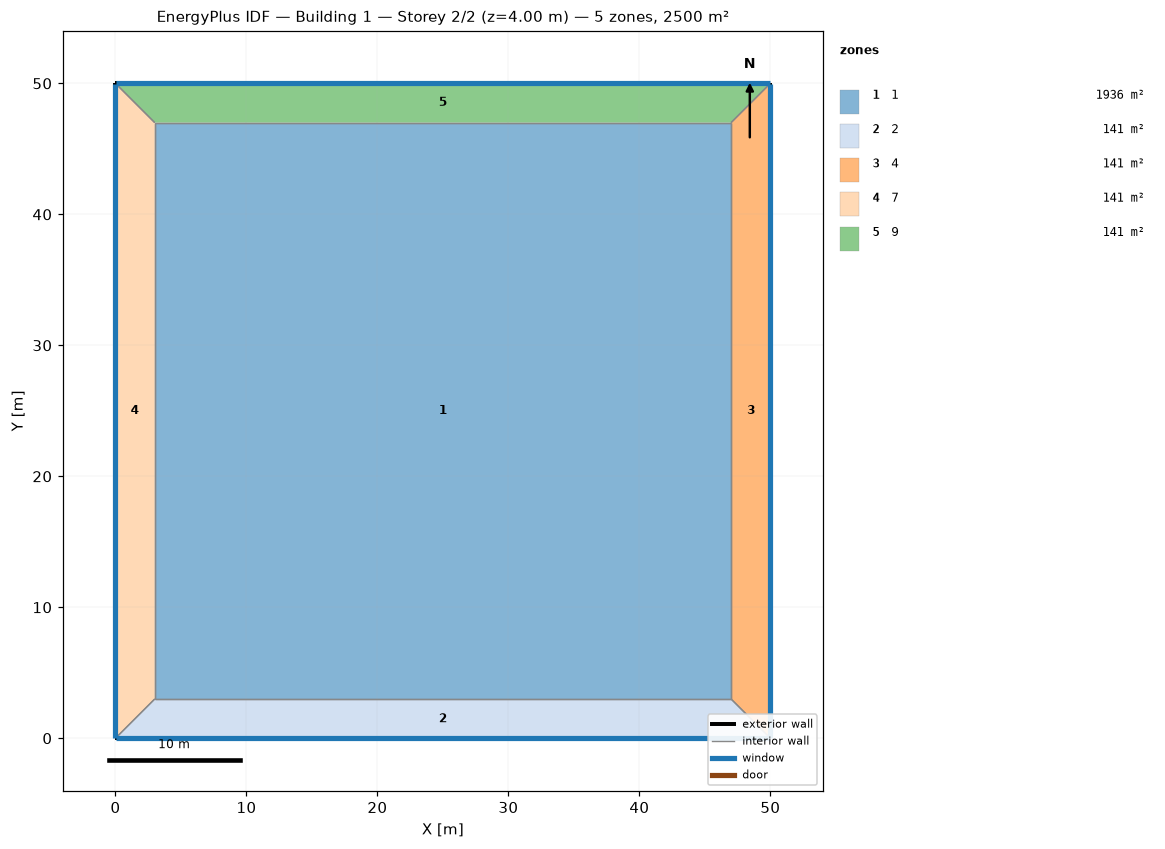
=== STOREY PLAN SPEC (per zone: floor XY polygon, exterior-wall plan segments, windows/doors) ===
zone 1: 1  (1936.0 m²)
  floor: (3.00, 3.00) (3.00, 47.00) (47.00, 47.00) (47.00, 3.00)
  interior walls: 4
zone 2: 2  (141.0 m²)
  floor: (50.00, 0.00) (0.00, 0.00) (3.00, 3.00) (47.00, 3.00)
  exterior wall: (0.00, 0.00) – (50.00, 0.00)  [50.0 m]
    window: (0.03, 0.00) – (49.97, 0.00)  [30.0 m²]
  interior walls: 3
zone 3: 4  (141.0 m²)
  floor: (50.00, 50.00) (50.00, 0.00) (47.00, 3.00) (47.00, 47.00)
  exterior wall: (50.00, 0.00) – (50.00, 50.00)  [50.0 m]
    window: (50.00, 0.03) – (50.00, 49.97)  [30.0 m²]
  interior walls: 3
zone 4: 7  (141.0 m²)
  floor: (0.00, 0.00) (0.00, 50.00) (3.00, 47.00) (3.00, 3.00)
  exterior wall: (0.00, 50.00) – (0.00, 0.00)  [50.0 m]
    window: (0.00, 49.97) – (0.00, 0.03)  [30.0 m²]
  interior walls: 3
zone 5: 9  (141.0 m²)
  floor: (0.00, 50.00) (50.00, 50.00) (47.00, 47.00) (3.00, 47.00)
  exterior wall: (50.00, 50.00) – (0.00, 50.00)  [50.0 m]
    window: (49.97, 50.00) – (0.03, 50.00)  [30.0 m²]
  interior walls: 3

=== DERIVED (storey summary) ===
Building: Building 1
Storey: 2 of 2  (floor level z = 4.00 m)
Storey gross floor area: 2500.0 m²
Zones on this storey: 5
  - 1: floor 1936.0 m²
  - 2: floor 141.0 m²; exterior wall 50.0 m (200.0 m²); 1 window(s) 30.0 m²; WWR 15.0%
  - 4: floor 141.0 m²; exterior wall 50.0 m (200.0 m²); 1 window(s) 30.0 m²; WWR 15.0%
  - 7: floor 141.0 m²; exterior wall 50.0 m (200.0 m²); 1 window(s) 30.0 m²; WWR 15.0%
  - 9: floor 141.0 m²; exterior wall 50.0 m (200.0 m²); 1 window(s) 30.0 m²; WWR 15.0%
Zone adjacency (shared interzone walls):
  - 1 ↔ 2
  - 1 ↔ 4
  - 1 ↔ 7
  - 1 ↔ 9
  - 2 ↔ 4
  - 2 ↔ 7
  - 4 ↔ 9
  - 7 ↔ 9